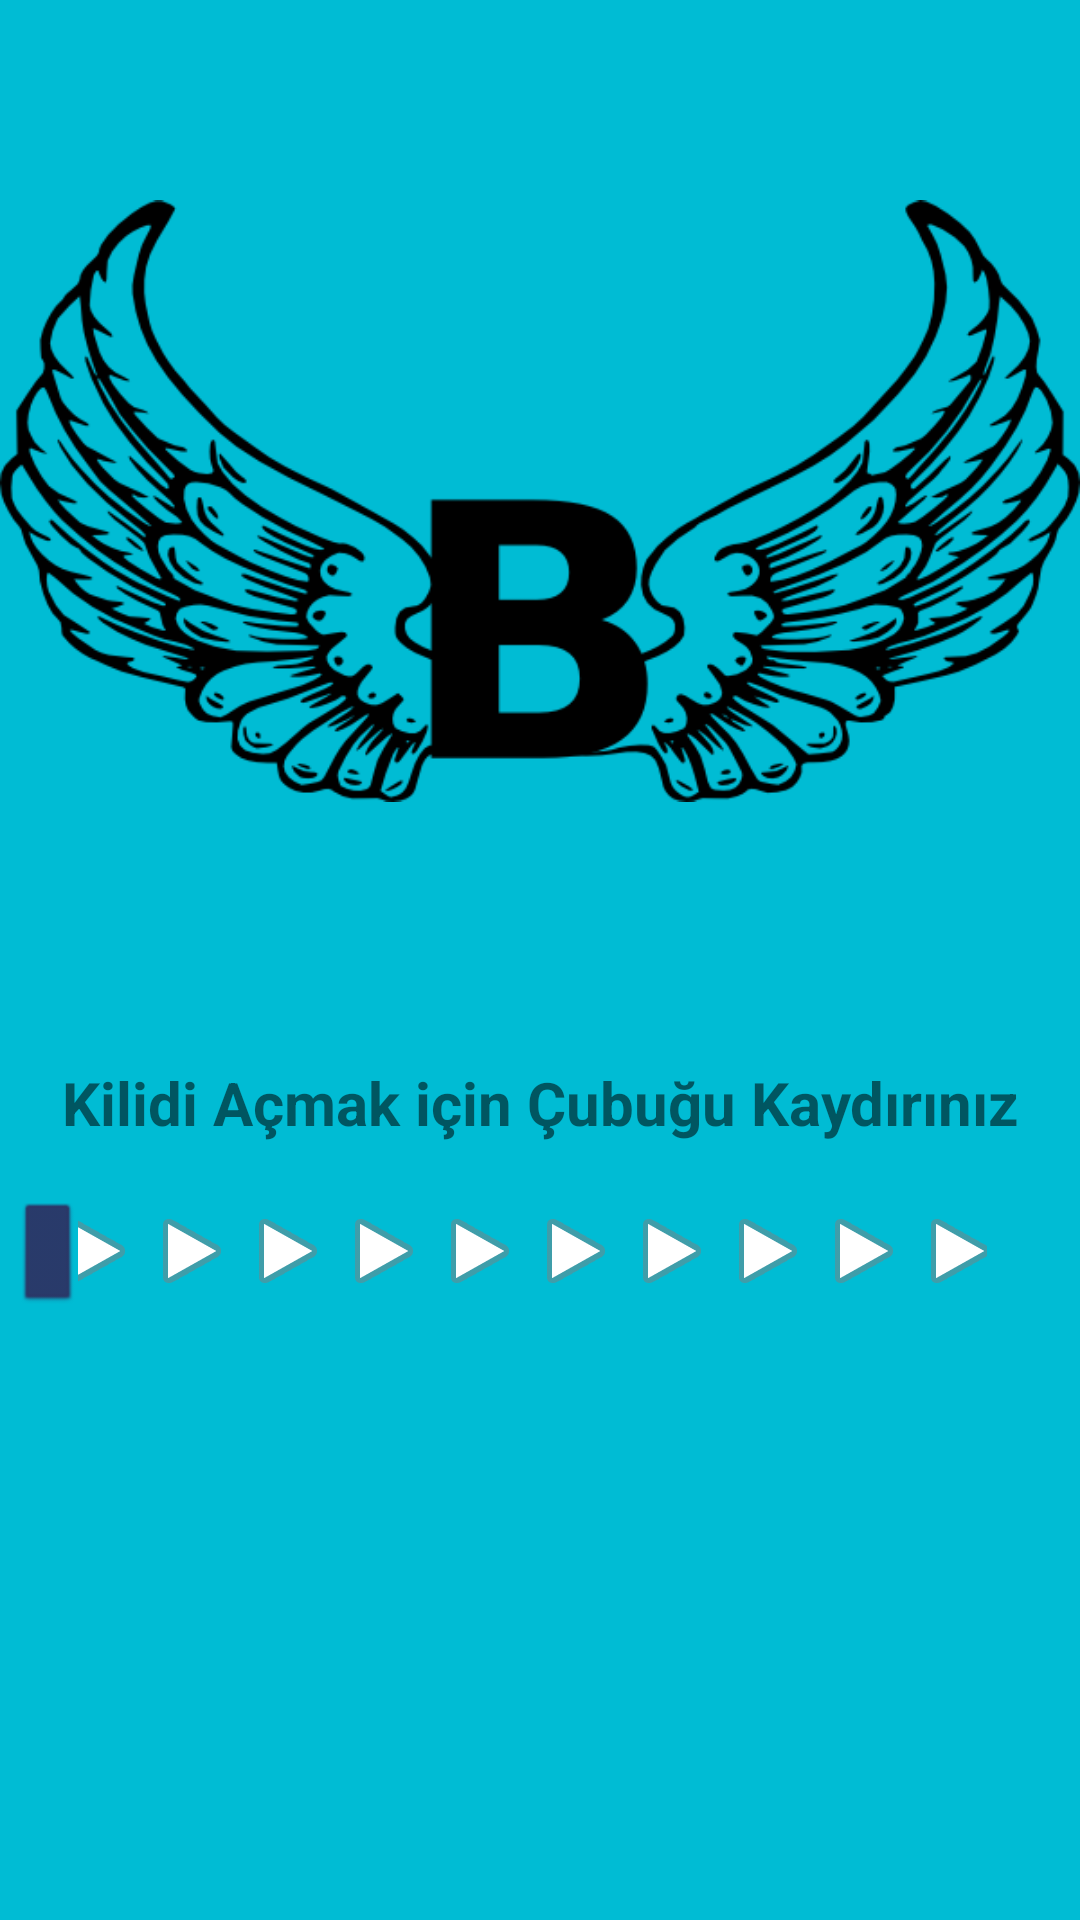

Layout XML and referenced resources for this Android screen:
<!-- AndroidManifest.xml: application theme Theme.Finaluygulama -->
<!-- res/layout/activity_main.xml -->
<?xml version="1.0" encoding="utf-8"?>
<LinearLayout xmlns:android="http://schemas.android.com/apk/res/android"
    xmlns:app="http://schemas.android.com/apk/res-auto"
    xmlns:tools="http://schemas.android.com/tools"
    android:layout_width="match_parent"
    android:layout_height="match_parent"
    android:orientation="vertical"
    android:background="#00bcd4"
    tools:context=".MainActivity" >

    <ImageView
        android:id="@+id/logo"
        android:layout_width="match_parent"
        android:layout_height="wrap_content"
        app:srcCompat="@drawable/blogo" />

    <TextView
        android:id="@+id/textView"
        android:layout_width="match_parent"
        android:layout_height="wrap_content"
        android:layout_gravity="center"
        android:gravity="center"
        android:textSize="20dp"
        android:layout_marginTop="20dp"
        android:textStyle="bold"
        android:text="Kilidi Açmak için Çubuğu Kaydırınız" />

    <SeekBar
        android:id="@+id/kaydirma"
        style="@android:style/Widget.Material.Light.SeekBar"
        android:layout_width="match_parent"
        android:layout_height="wrap_content"
        android:layout_marginTop="20dp"
        android:layout_marginRight="15dp"
        android:max="100"
        android:progress="0"
        android:progressDrawable="@android:drawable/ic_media_play"
        android:thumb="@android:drawable/btn_default_small"
        android:thumbTint="#2B3465"
        android:visibility="visible" />

    <ProgressBar
        android:id="@+id/progressbar"
        style="?android:attr/progressBarStyle"
        android:layout_width="match_parent"
        android:layout_height="wrap_content"
        android:layout_marginTop="50dp"
        android:visibility="invisible" />

</LinearLayout>
<!-- resources referenced by this layout -->
<resources>
  <!-- drawable blogo: png bitmap (drawable, 51158 bytes) -->
  <style name="Theme.Finaluygulama" parent="Theme.MaterialComponents.DayNight.NoActionBar">
          
          <item name="colorPrimary">@color/purple_500</item>
          <item name="colorPrimaryVariant">@color/purple_700</item>
          <item name="colorOnPrimary">@color/white</item>
          
          <item name="colorSecondary">@color/teal_200</item>
          <item name="colorSecondaryVariant">@color/teal_700</item>
          <item name="colorOnSecondary">@color/black</item>
          
          <item name="android:statusBarColor">?attr/colorPrimaryVariant</item>
          
      </style>
  <!-- not gathered from this repository: default colours our renderer supplied (Android Studio template values) -->
  <color name="purple_500">#FF6200EE</color>
  <color name="purple_700">#FF3700B3</color>
  <color name="teal_200">#FF03DAC5</color>
  <color name="teal_700">#FF018786</color>
  <color name="black">#FF000000</color>
  <color name="white">#FFFFFFFF</color>
</resources>
